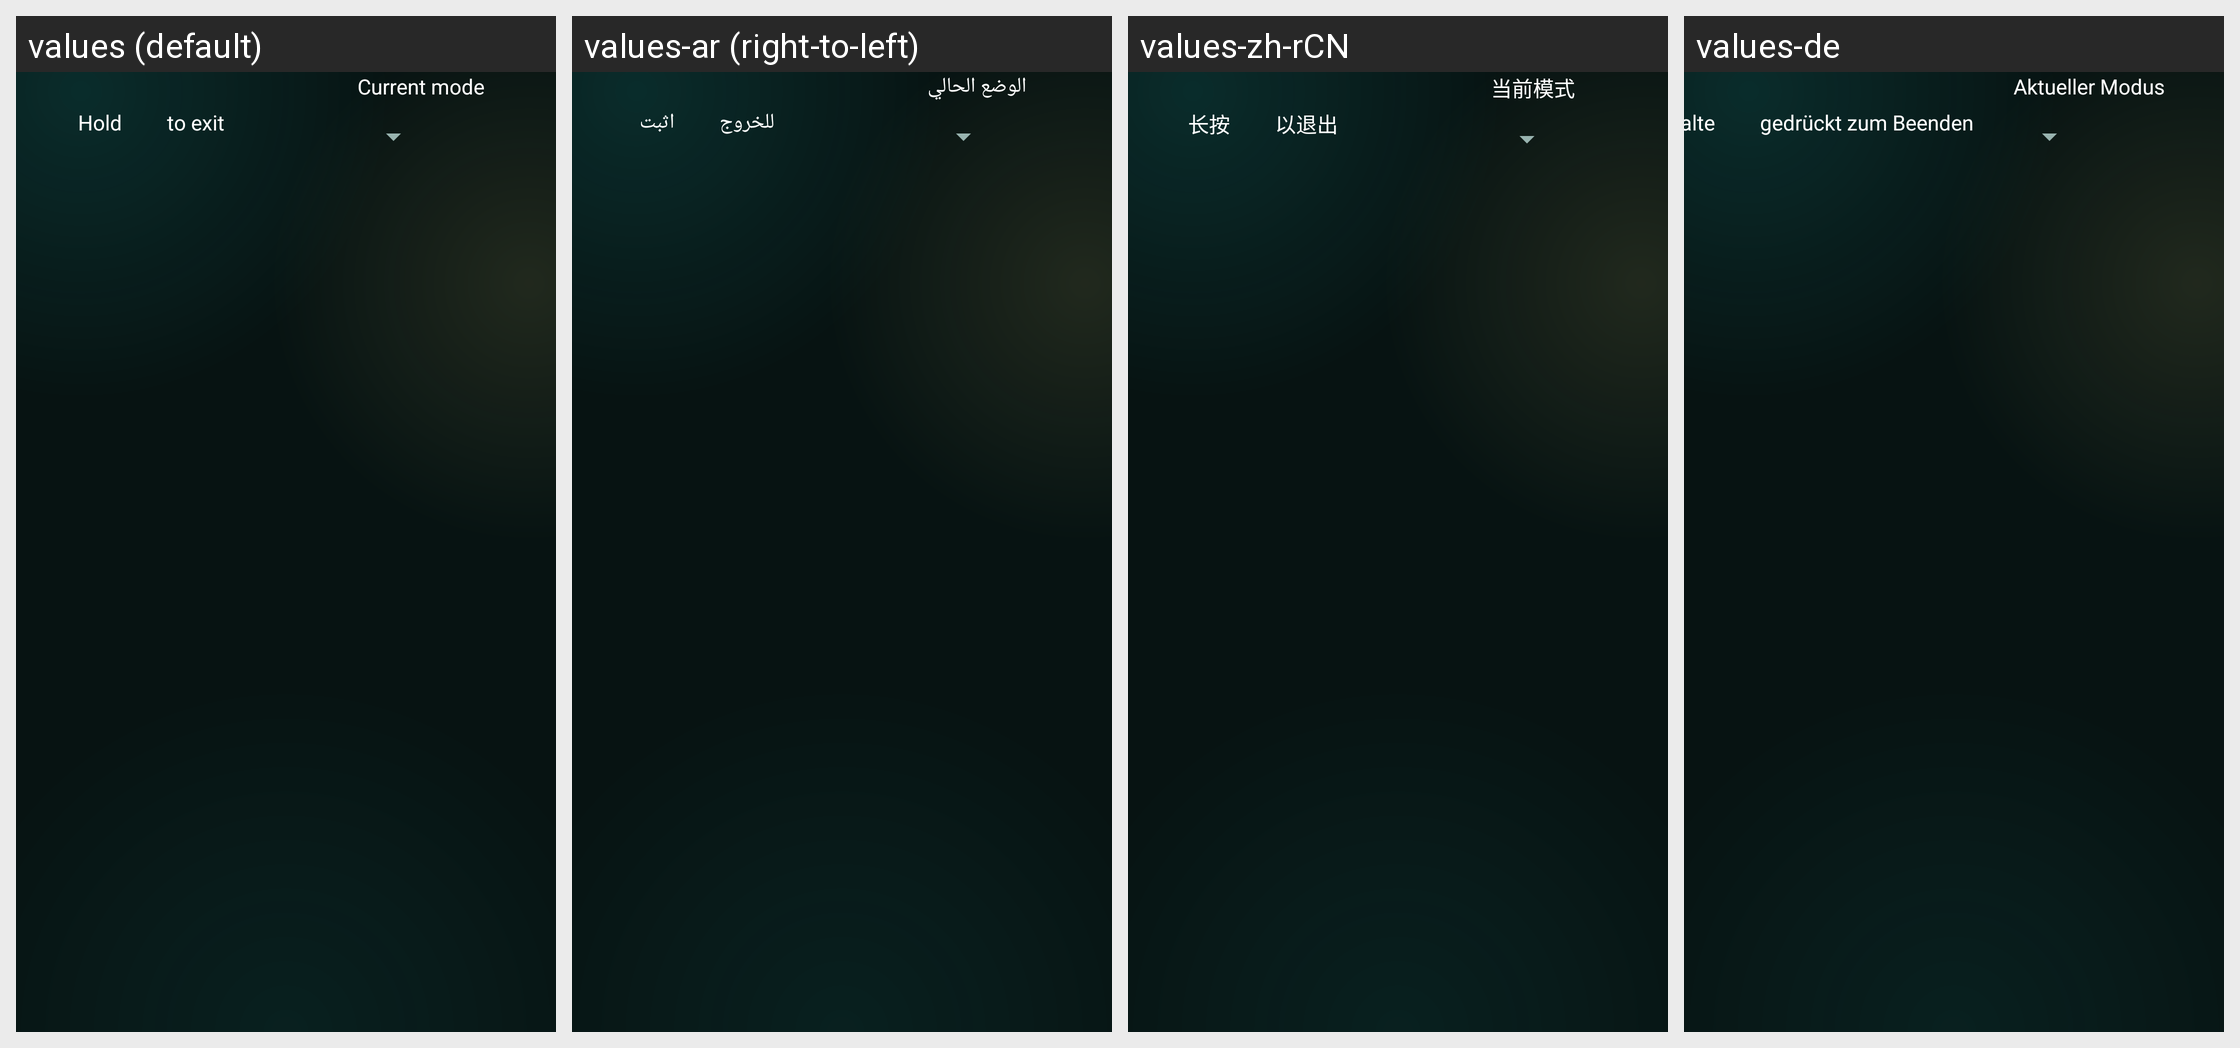

For this localized Android screen grid, give each drawn string resource with its value in every locale shown.
Android screen res/layout/fragment_controller_remapper.xml rendered under 4 locales, left to right: values (default), values-ar (right-to-left), values-zh-rCN, values-de. Device: Nexus 5 (rendered at 1080×1920; each locale shown at half size, 540×960, under a caption strip naming it); theme AppTheme.
Other locales in the repository, not shown: values-az, values-az-rAZ, values-cs, values-es, values-fa, values-fa-rIR, values-fr, values-hu, values-in, values-it, values-iw, values-ja, values-kk, values-ko, values-ky, values-lt, values-ms, values-pl, values-ru, values-tk, values-tr, values-uk, values-uz, values-vi, values-zh, values-zh-rTW.
Strings drawn on this screen, with the default value and each locale's value (text and hints the layout hard-codes, and strings that could not be matched under every locale, appear in the picture but are not listed):

controller_remapper_exit_part1
  values: Hold
  values-ar: اثبت
  values-zh-rCN: 长按
  values-de: Halte

controller_remapper_exit_part2
  values: to exit
  values-ar: للخروج
  values-zh-rCN: 以退出
  values-de: gedrückt zum Beenden

controller_remapper_operating_mode
  values: Current mode
  values-ar: الوضع الحالي
  values-zh-rCN: 当前模式
  values-de: Aktueller Modus
